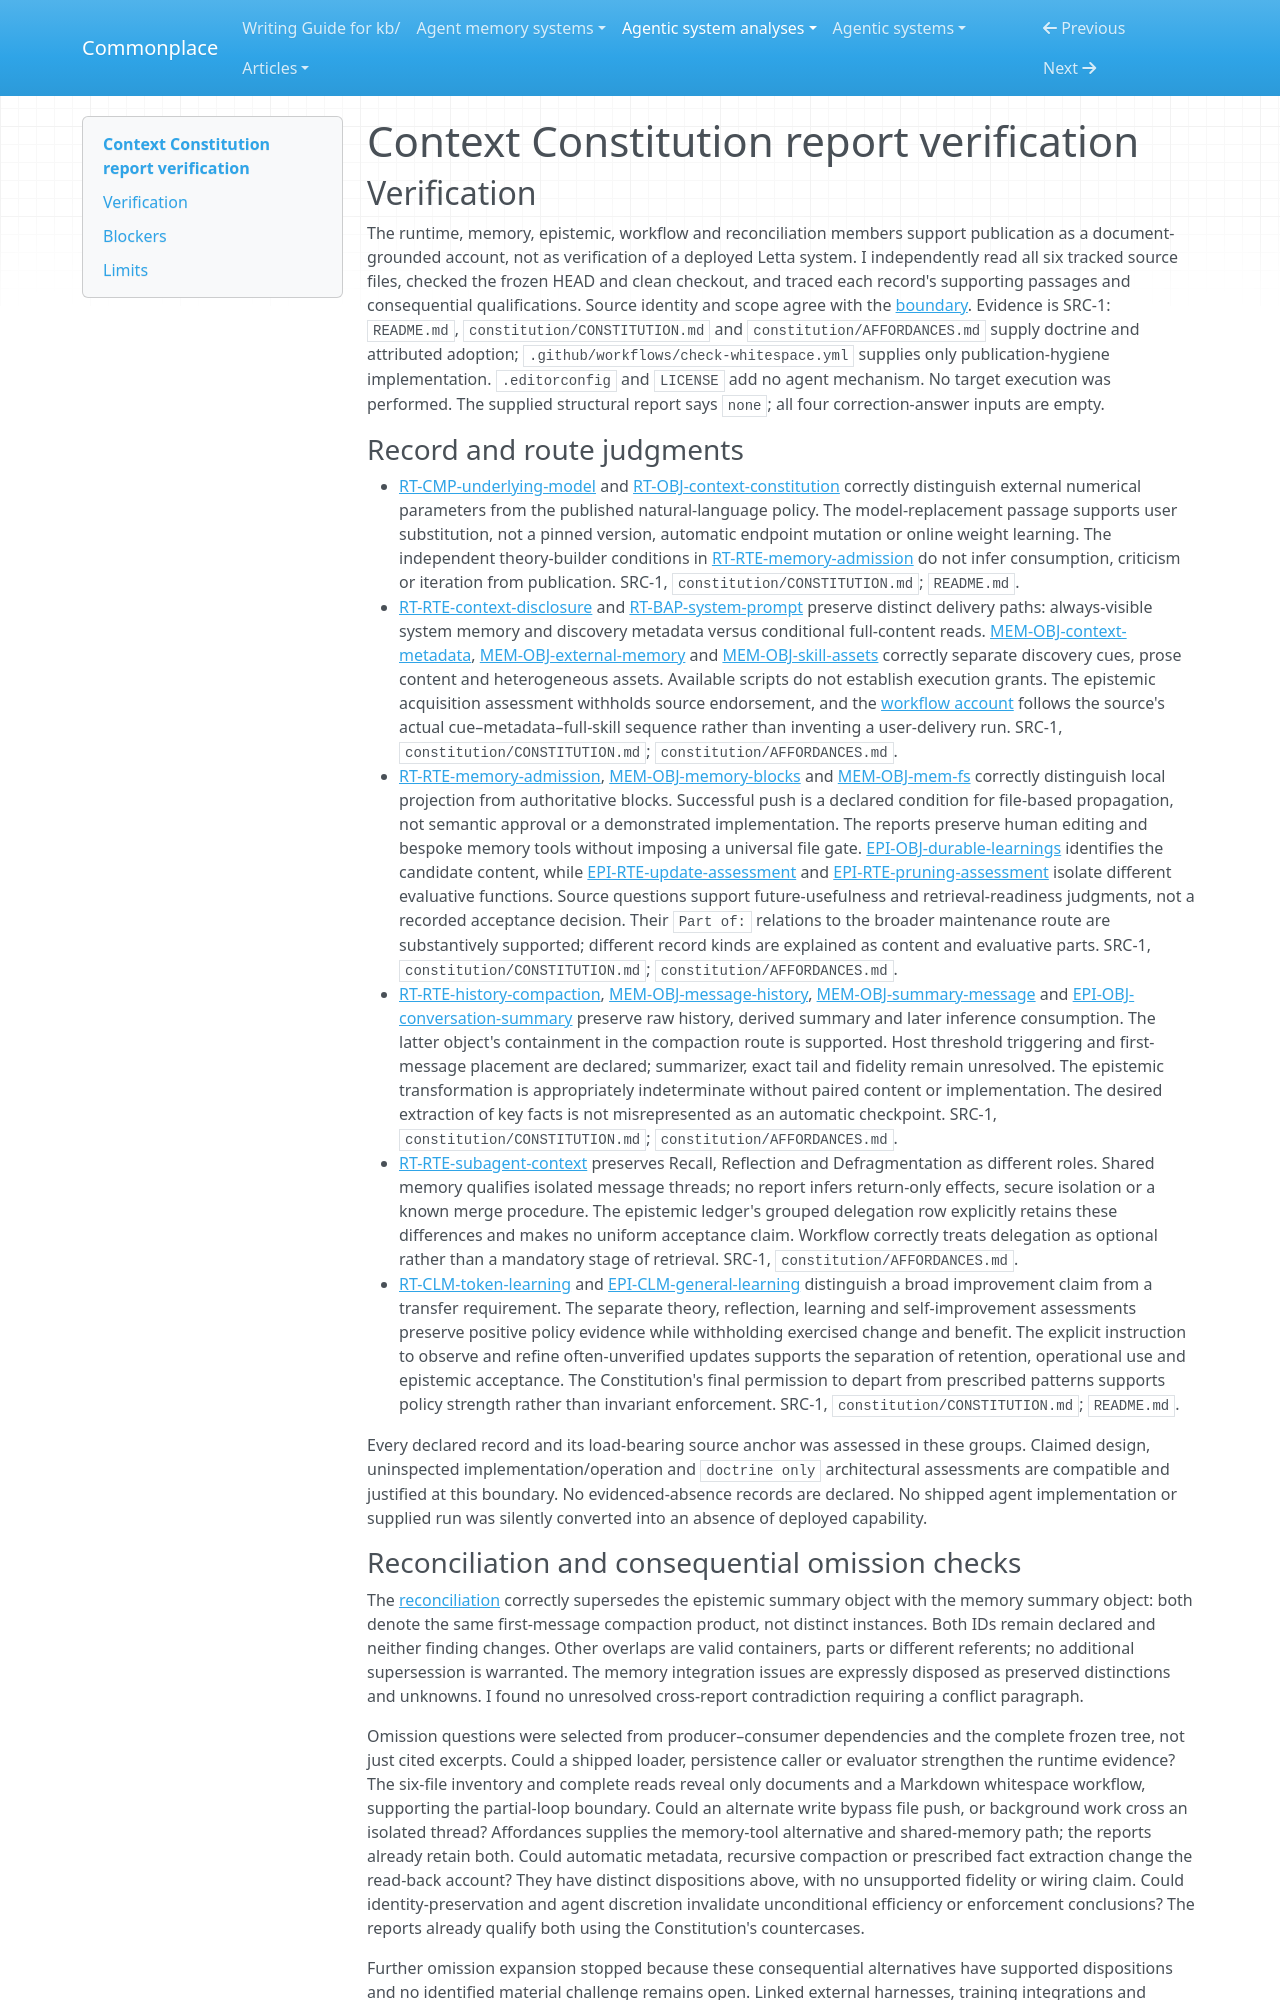

repository: zby/commonplace · page: agentic-system-analyses/retained/context-constitution/report-verification/index.html · generator: mkdocs

---
type: agentic-system-analyses/types/agentic-system-verification.md
description: "Independent report verification of Context Constitution's declared context-management routes at its complete-artifact, partial-loop boundary."
run-id: AAS-2026-10-15-context-constitution-7a352d7408f6-01
reviewed-boundary: "964f30137ace9eade1aef112992ed6539b61bbb0"
---

# Context Constitution report verification

## Verification

The runtime, memory, epistemic, workflow and reconciliation members support publication as a document-grounded account, not as verification of a deployed Letta system. I independently read all six tracked source files, checked the frozen HEAD and clean checkout, and traced each record's supporting passages and consequential qualifications. Source identity and scope agree with the [boundary](boundary.md#source-register). Evidence is SRC-1: `README.md`, `constitution/CONSTITUTION.md` and `constitution/AFFORDANCES.md` supply doctrine and attributed adoption; `.github/workflows/check-whitespace.yml` supplies only publication-hygiene implementation. `.editorconfig` and `LICENSE` add no agent mechanism. No target execution was performed. The supplied structural report says `none`; all four correction-answer inputs are empty.

### Record and route judgments

- [RT-CMP-underlying-model](runtime.md#rt-cmp-underlying-model) and [RT-OBJ-context-constitution](runtime.md#rt-obj-context-constitution) correctly distinguish external numerical parameters from the published natural-language policy. The model-replacement passage supports user substitution, not a pinned version, automatic endpoint mutation or online weight learning. The independent theory-builder conditions in [RT-RTE-memory-admission](runtime.md#rt-rte-memory-admission) do not infer consumption, criticism or iteration from publication. SRC-1, `constitution/CONSTITUTION.md`; `README.md`.
- [RT-RTE-context-disclosure](runtime.md#rt-rte-context-disclosure) and [RT-BAP-system-prompt](runtime.md#rt-bap-system-prompt) preserve distinct delivery paths: always-visible system memory and discovery metadata versus conditional full-content reads. [MEM-OBJ-context-metadata](memory.md#mem-obj-context-metadata), [MEM-OBJ-external-memory](memory.md#mem-obj-external-memory) and [MEM-OBJ-skill-assets](memory.md#mem-obj-skill-assets) correctly separate discovery cues, prose content and heterogeneous assets. Available scripts do not establish execution grants. The epistemic acquisition assessment withholds source endorsement, and the [workflow account](workflow.md#workflow-account) follows the source's actual cue–metadata–full-skill sequence rather than inventing a user-delivery run. SRC-1, `constitution/CONSTITUTION.md`; `constitution/AFFORDANCES.md`.
- [RT-RTE-memory-admission](runtime.md#rt-rte-memory-admission), [MEM-OBJ-memory-blocks](memory.md#mem-obj-memory-blocks) and [MEM-OBJ-mem-fs](memory.md#mem-obj-mem-fs) correctly distinguish local projection from authoritative blocks. Successful push is a declared condition for file-based propagation, not semantic approval or a demonstrated implementation. The reports preserve human editing and bespoke memory tools without imposing a universal file gate. [EPI-OBJ-durable-learnings](epistemic.md#epi-obj-durable-learnings) identifies the candidate content, while [EPI-RTE-update-assessment](epistemic.md#epi-rte-update-assessment) and [EPI-RTE-pruning-assessment](epistemic.md#epi-rte-pruning-assessment) isolate different evaluative functions. Source questions support future-usefulness and retrieval-readiness judgments, not a recorded acceptance decision. Their `Part of:` relations to the broader maintenance route are substantively supported; different record kinds are explained as content and evaluative parts. SRC-1, `constitution/CONSTITUTION.md`; `constitution/AFFORDANCES.md`.
- [RT-RTE-history-compaction](runtime.md#rt-rte-history-compaction), [MEM-OBJ-message-history](memory.md#mem-obj-message-history), [MEM-OBJ-summary-message](memory.md#mem-obj-summary-message) and [EPI-OBJ-conversation-summary](epistemic.md#epi-obj-conversation-summary) preserve raw history, derived summary and later inference consumption. The latter object's containment in the compaction route is supported. Host threshold triggering and first-message placement are declared; summarizer, exact tail and fidelity remain unresolved. The epistemic transformation is appropriately indeterminate without paired content or implementation. The desired extraction of key facts is not misrepresented as an automatic checkpoint. SRC-1, `constitution/CONSTITUTION.md`; `constitution/AFFORDANCES.md`.
- [RT-RTE-subagent-context](runtime.md#rt-rte-subagent-context) preserves Recall, Reflection and Defragmentation as different roles. Shared memory qualifies isolated message threads; no report infers return-only effects, secure isolation or a known merge procedure. The epistemic ledger's grouped delegation row explicitly retains these differences and makes no uniform acceptance claim. Workflow correctly treats delegation as optional rather than a mandatory stage of retrieval. SRC-1, `constitution/AFFORDANCES.md`.
- [RT-CLM-token-learning](runtime.md#rt-clm-token-learning) and [EPI-CLM-general-learning](epistemic.md#epi-clm-general-learning) distinguish a broad improvement claim from a transfer requirement. The separate theory, reflection, learning and self-improvement assessments preserve positive policy evidence while withholding exercised change and benefit. The explicit instruction to observe and refine often-unverified updates supports the separation of retention, operational use and epistemic acceptance. The Constitution's final permission to depart from prescribed patterns supports policy strength rather than invariant enforcement. SRC-1, `constitution/CONSTITUTION.md`; `README.md`.

Every declared record and its load-bearing source anchor was assessed in these groups. Claimed design, uninspected implementation/operation and `doctrine only` architectural assessments are compatible and justified at this boundary. No evidenced-absence records are declared. No shipped agent implementation or supplied run was silently converted into an absence of deployed capability.
